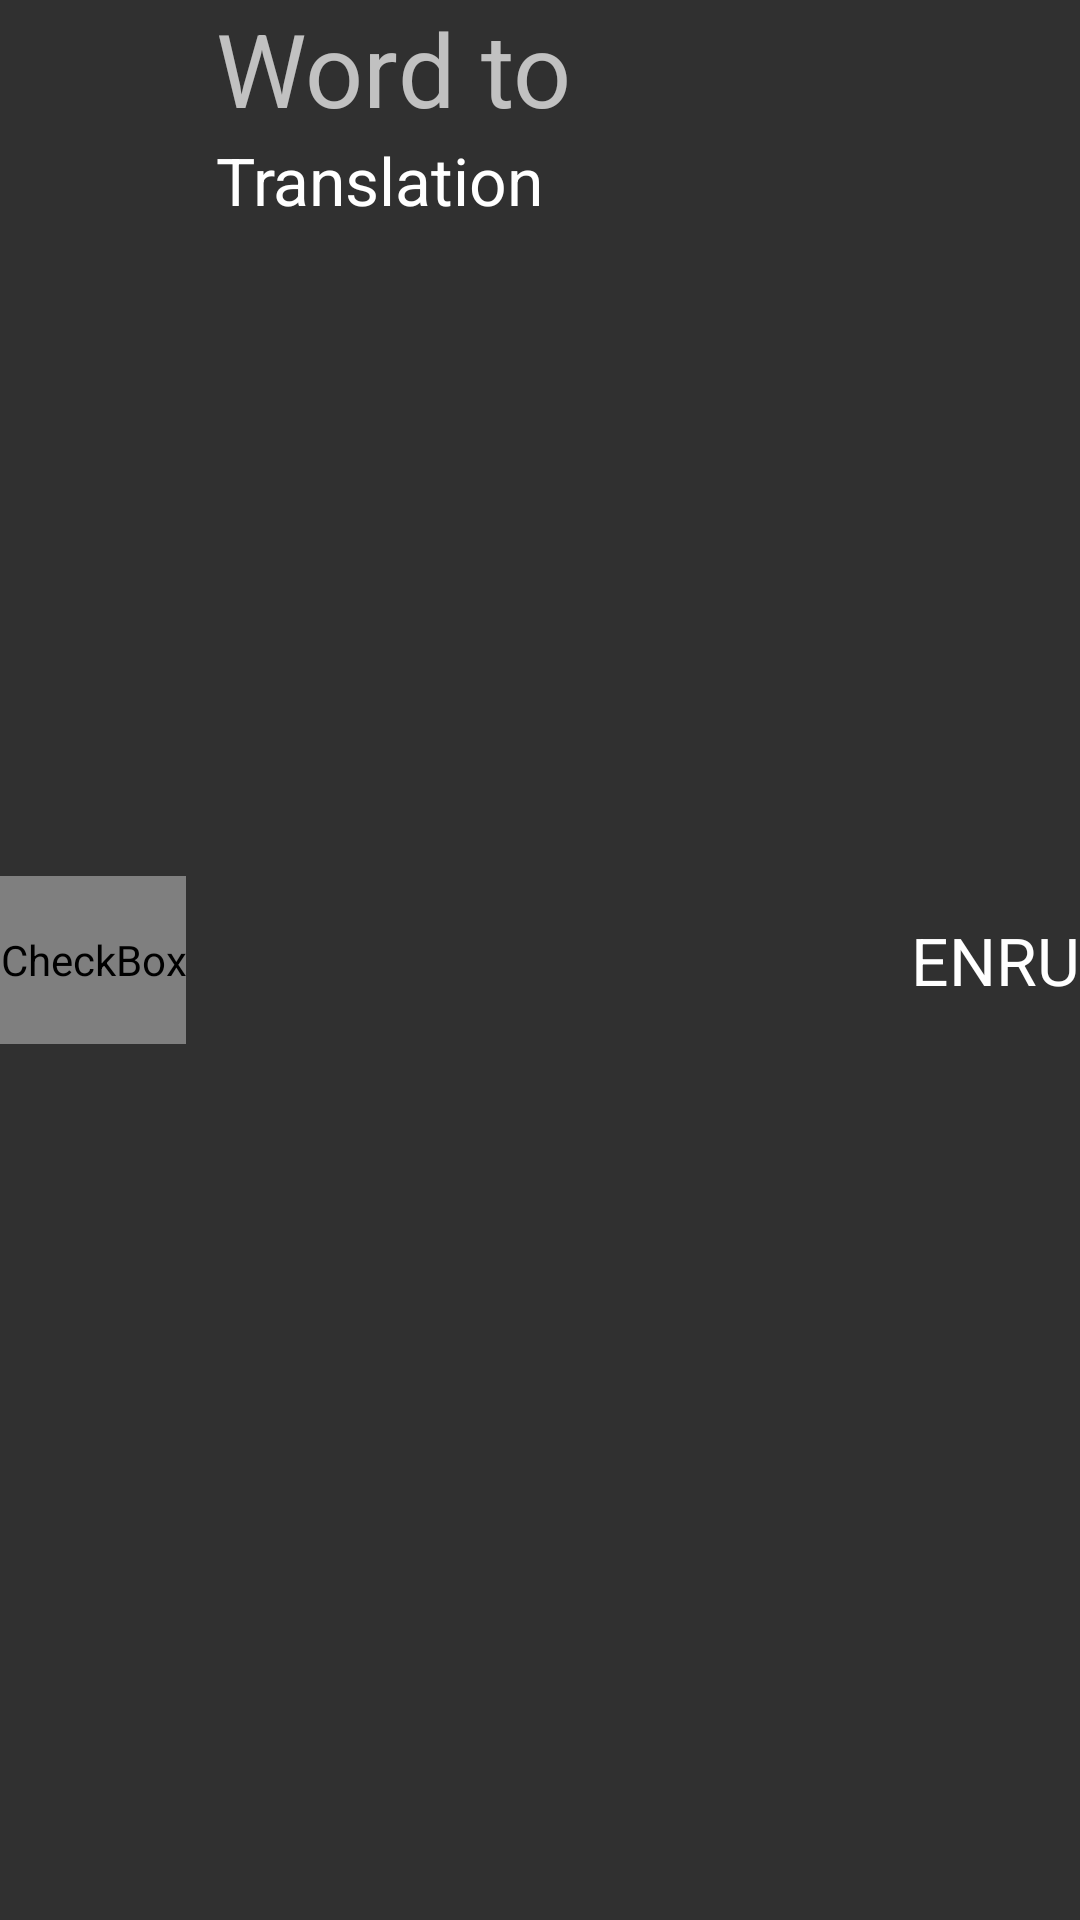

The Android layout XML behind this screen, and the referenced resources:
<!-- AndroidManifest.xml: application theme AppTheme -->
<!-- res/layout/history_item.xml -->
<?xml version="1.0" encoding="utf-8"?>
<RelativeLayout xmlns:android="http://schemas.android.com/apk/res/android"
    xmlns:app="http://schemas.android.com/apk/res-auto"
    xmlns:tools="http://schemas.android.com/tools"
    android:layout_width="match_parent"
    android:layout_height="wrap_content"
    android:orientation="horizontal">

    <CheckBox
        android:id="@+id/favorited"
        android:layout_width="wrap_content"
        android:layout_height="?android:attr/windowTitleSize"
        android:layout_alignParentLeft="true"
        android:layout_centerVertical="true"
        android:layout_marginRight="10dip"
        android:button="@drawable/star_check"
        tools:gravity="left|center_vertical" />

    <LinearLayout
        android:id="@+id/linearLayout"
        android:layout_width="wrap_content"
        android:layout_height="wrap_content"
        android:layout_alignParentTop="true"
        android:layout_toLeftOf="@+id/lang_from"
        android:layout_toRightOf="@+id/favorited"
        android:orientation="vertical">

        <TextView
            android:id="@+id/word"
            android:layout_width="match_parent"
            android:layout_height="wrap_content"
            android:maxLines="1"
            android:text="@string/hint_word"
            android:textAppearance="@style/TextAppearance.AppCompat.Display1" />

        <TextView
            android:id="@+id/translation"
            android:layout_width="match_parent"
            android:layout_height="wrap_content"
            android:text="@string/translation_name"
            android:textAppearance="@style/TextAppearance.AppCompat.Large" />

    </LinearLayout>

    <TextView
        android:id="@+id/lang_from"
        android:layout_width="wrap_content"
        android:layout_height="wrap_content"
        android:layout_centerVertical="true"
        android:layout_toLeftOf="@+id/arrow"
        android:text="@string/lang_en"
        android:textAllCaps="false"
        android:textAppearance="@style/TextAppearance.AppCompat.Large" />

    <ImageView
        android:id="@+id/arrow"
        android:layout_width="wrap_content"
        android:layout_height="wrap_content"
        android:layout_centerVertical="true"
        android:layout_toLeftOf="@+id/lang_to"
        android:contentDescription="@string/blind_translate_arrow"
        app:srcCompat="@drawable/ic_action_one_side" />

    <TextView
        android:id="@+id/lang_to"
        android:layout_width="wrap_content"
        android:layout_height="wrap_content"
        android:layout_alignParentRight="true"
        android:layout_centerVertical="true"
        android:gravity="right|center_vertical"
        android:text="@string/lang_ru"
        android:textAppearance="@style/TextAppearance.AppCompat.Large" />
</RelativeLayout>
<!-- resources referenced by this layout -->
<resources>
  <!-- drawable star_check (drawable) -->
  <?xml version="1.0" encoding="utf-8"?>
  <selector xmlns:android="http://schemas.android.com/apk/res/android">
      
      <item android:state_checked="false" android:drawable="@drawable/ic_action_unfavorite" />
      <item android:state_checked="true" android:drawable="@drawable/ic_action_favorite" />
  </selector>
  <string name="blind_translate_arrow">to</string>
  <string name="hint_word">Word to translate</string>
  <string name="lang_en" translatable="false">EN</string>
  <string name="lang_ru" translatable="false">RU</string>
  <string name="translation_name">Translation</string>
  <style name="AppTheme" parent="Theme.AppCompat">
          
          <item name="colorPrimary">@color/colorPrimary</item>
          <item name="colorPrimaryDark">@color/colorPrimaryDark</item>
          <item name="colorAccent">@color/colorAccent</item>
          <item name="preferenceTheme">@style/PreferenceThemeOverlay</item>
      </style>
  <style name="PreferenceThemeOverlay">
          <item name="preferenceScreenStyle">@style/Preference.PreferenceScreen</item>
          <item name="preferenceFragmentStyle">@style/PreferenceFragment</item>
          <item name="preferenceCategoryStyle">@style/Preference.Category</item>
          <item name="preferenceStyle">@style/Preference</item>
          <item name="preferenceInformationStyle">@style/Preference.Information</item>
          <item name="checkBoxPreferenceStyle">@style/Preference.CheckBoxPreference</item>
          <item name="switchPreferenceCompatStyle">@style/Preference.SwitchPreferenceCompat</item>
          <item name="dialogPreferenceStyle">@style/Preference.DialogPreference</item>
          <item name="editTextPreferenceStyle">@style/Preference.DialogPreference.EditTextPreference</item>
          <item name="preferenceFragmentListStyle">@style/PreferenceFragmentList</item>
      </style>
  <!-- not gathered from this repository: default colours our renderer supplied (Android Studio template values) -->
  <color name="colorPrimary">#FF6200EE</color>
  <color name="colorPrimaryDark">#FF3700B3</color>
  <color name="colorAccent">#FF03DAC5</color>
</resources>
